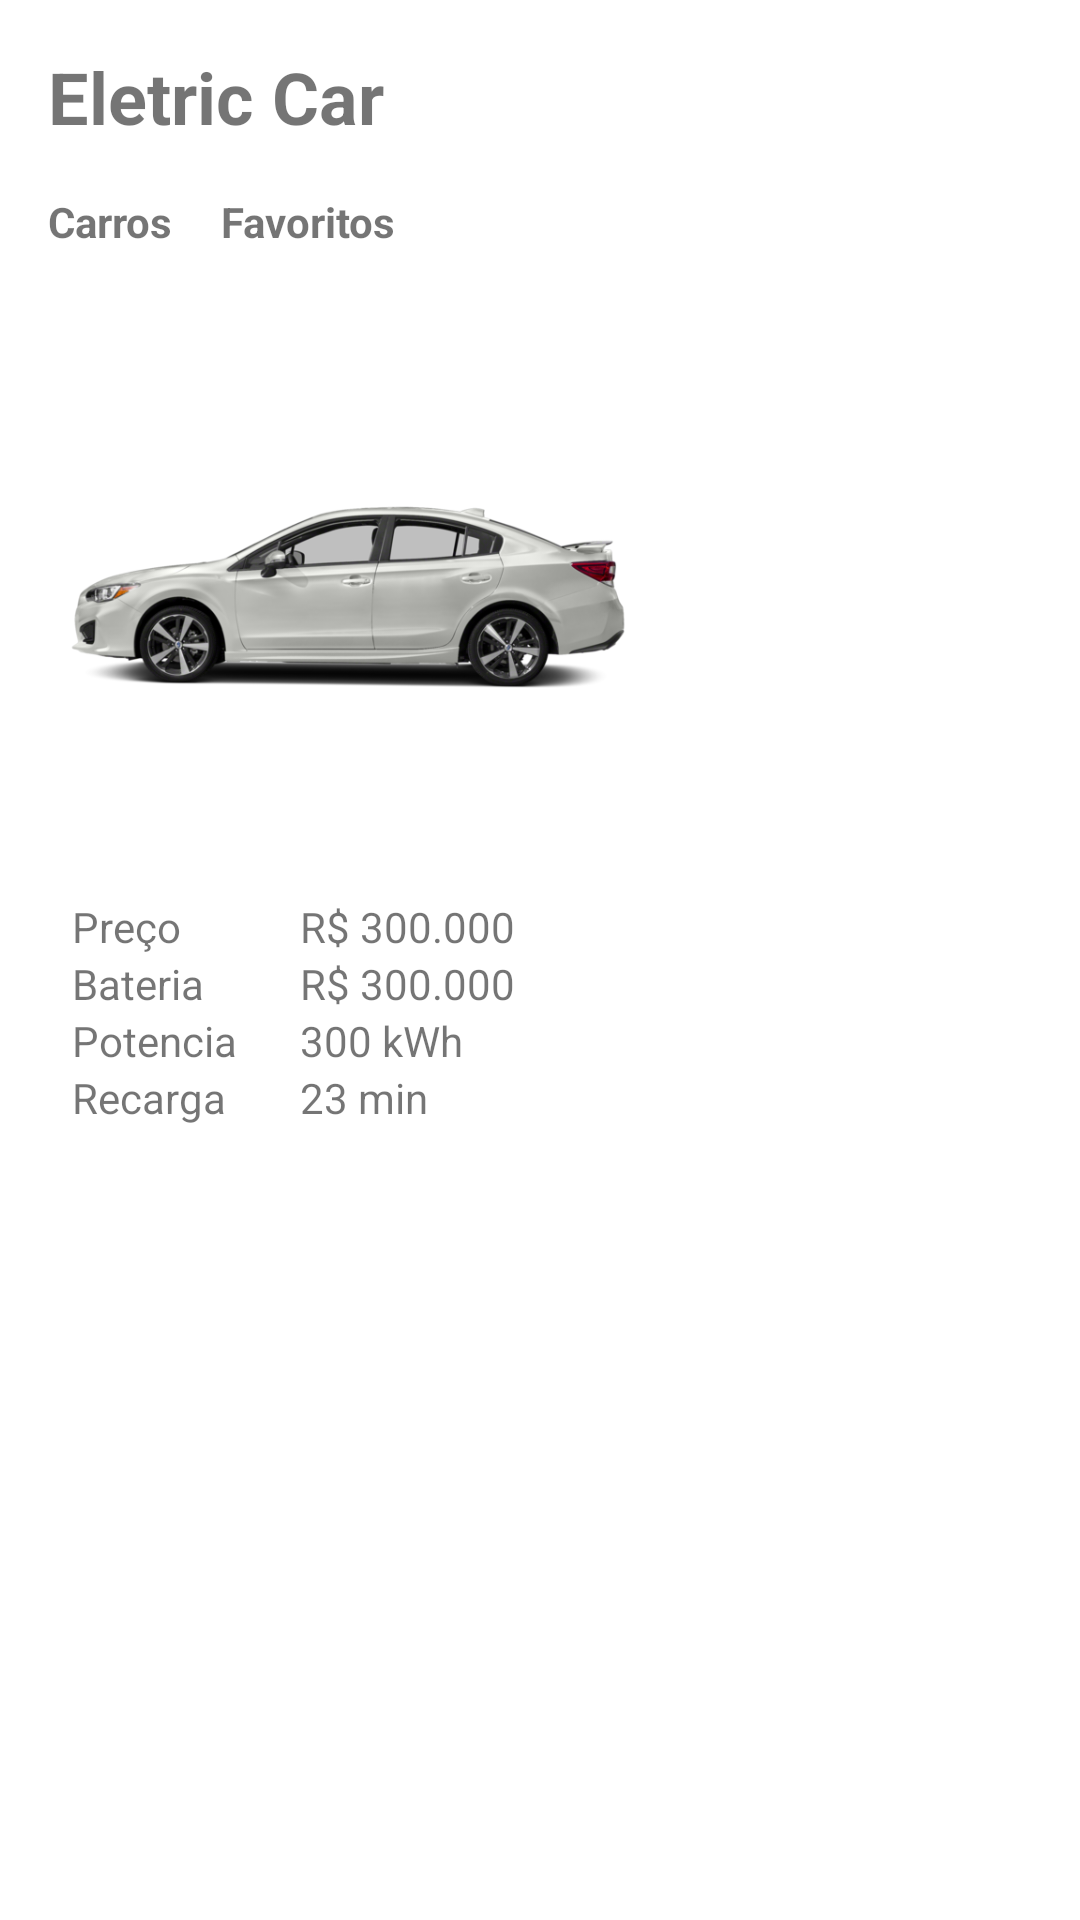

The Android layout XML behind this screen, and the referenced resources:
<!-- AndroidManifest.xml: activity theme Theme.Teste -->
<!-- res/layout/activity_main.xml -->
<?xml version="1.0" encoding="utf-8"?>
<androidx.constraintlayout.widget.ConstraintLayout
    xmlns:android="http://schemas.android.com/apk/res/android"
    xmlns:app="http://schemas.android.com/apk/res-auto"
    xmlns:tools="http://schemas.android.com/tools"
    android:layout_height="match_parent" android:layout_width="match_parent">

    <TextView
        android:id="@+id/tv_titulo"
        android:layout_width="wrap_content"
        android:layout_height="wrap_content"
        android:text="@string/string_title"
        android:textStyle="bold"
        android:textSize="24sp"
        android:layout_margin="16dp"
        app:layout_constraintLeft_toLeftOf="parent"
        app:layout_constraintTop_toTopOf="parent" />

    <TextView
        android:id="@+id/tv_carros"
        android:layout_width="wrap_content"
        android:layout_height="wrap_content"
        android:text="@string/carros"
        android:textStyle="bold"
        android:layout_margin="16dp"
        app:layout_constraintTop_toBottomOf="@+id/tv_titulo"
        app:layout_constraintStart_toStartOf="parent" />

    <TextView
        android:id="@+id/tv_favoritos"
        android:layout_width="wrap_content"
        android:layout_height="wrap_content"
        android:text="@string/favoritos"
        android:textStyle="bold"
        android:layout_marginStart="16dp"
        app:layout_constraintStart_toEndOf="@id/tv_carros"
        app:layout_constraintTop_toTopOf="@id/tv_carros"/>

    <ImageView
        android:id="@+id/iv_image"
        android:layout_width="200dp"
        android:layout_height="200dp"
        android:layout_marginTop="16dp"
        app:layout_constraintTop_toBottomOf="@+id/tv_carros"
        app:layout_constraintLeft_toLeftOf="@+id/tv_titulo"
        android:src="@drawable/pngegg" />

    <TextView
        android:id="@+id/tv_preco"
        android:layout_width="60dp"
        android:layout_height="wrap_content"
        android:text="@string/preco"
        android:layout_marginStart="24dp"
        app:layout_constraintStart_toStartOf="parent"
        app:layout_constraintTop_toBottomOf="@+id/iv_image" />

    <TextView
        android:id="@+id/tv_preco_value"
        android:layout_width="100dp"
        android:layout_height="wrap_content"
        android:text="R$ 300.000"
        android:layout_marginStart="16dp"
        app:layout_constraintStart_toEndOf="@+id/tv_preco"
        app:layout_constraintTop_toBottomOf="@+id/iv_image" />

    <TextView
        android:id="@+id/tv_bateria"
        android:layout_width="60dp"
        android:layout_height="wrap_content"
        android:text="@string/bateria"
        android:layout_marginStart="24dp"
        app:layout_constraintStart_toStartOf="parent"
        app:layout_constraintTop_toBottomOf="@+id/tv_preco" />

    <TextView
        android:id="@+id/tv_bateria_value"
        android:layout_width="100dp"
        android:layout_height="wrap_content"
        android:text="R$ 300.000"
        android:layout_marginStart="16dp"
        app:layout_constraintStart_toEndOf="@+id/tv_bateria"
        app:layout_constraintTop_toTopOf="@+id/tv_bateria" />

    <TextView
        android:id="@+id/tv_potencia"
        android:layout_width="60dp"
        android:layout_height="wrap_content"
        android:text="@string/potencia"
        android:layout_marginStart="24dp"
        app:layout_constraintStart_toStartOf="parent"
        app:layout_constraintTop_toBottomOf="@+id/tv_bateria" />

    <TextView
        android:id="@+id/tv_potencia_value"
        android:layout_width="100dp"
        android:layout_height="wrap_content"
        android:text="300 kWh"
        android:layout_marginStart="16dp"
        app:layout_constraintStart_toEndOf="@+id/tv_potencia"
        app:layout_constraintTop_toTopOf="@+id/tv_potencia" />


    <TextView
        android:id="@+id/tv_recarga"
        android:layout_width="60dp"
        android:layout_height="wrap_content"
        android:text="@string/recarga"
        android:layout_marginStart="24dp"
        app:layout_constraintStart_toStartOf="parent"
        app:layout_constraintTop_toBottomOf="@+id/tv_potencia" />

    <TextView
        android:id="@+id/tv_recarga_value"
        android:layout_width="100dp"
        android:layout_height="wrap_content"
        android:text="23 min"
        android:layout_marginStart="16dp"
        app:layout_constraintStart_toEndOf="@+id/tv_recarga"
        app:layout_constraintTop_toTopOf="@+id/tv_recarga" />


</androidx.constraintlayout.widget.ConstraintLayout>
<!-- resources referenced by this layout -->
<resources>
  <!-- drawable pngegg: png bitmap (drawable, 113230 bytes) -->
  <string name="bateria">Bateria</string>
  <string name="carros">Carros</string>
  <string name="favoritos">Favoritos</string>
  <string name="potencia">Potencia</string>
  <string name="preco">Preço</string>
  <string name="recarga">Recarga</string>
  <string name="string_title">Eletric Car</string>
  <style name="Theme.Teste" parent="Theme.MaterialComponents.DayNight.DarkActionBar">
          
          <item name="colorPrimary">@color/purple_500</item>
          <item name="colorPrimaryVariant">@color/purple_700</item>
          <item name="colorOnPrimary">@color/white</item>
          
          <item name="colorSecondary">@color/teal_200</item>
          <item name="colorSecondaryVariant">@color/teal_700</item>
          <item name="colorOnSecondary">@color/black</item>
          
          <item name="android:statusBarColor">?attr/colorPrimaryVariant</item>
          
      </style>
  <color name="purple_500">#FF6200EE</color>
  <color name="purple_700">#FF3700B3</color>
  <color name="white">#FFFFFFFF</color>
  <color name="teal_200">#FF03DAC5</color>
  <color name="teal_700">#FF018786</color>
  <color name="black">#FF000000</color>
</resources>
